Run: headless pygame with SDL's dummy video driver; simulated clock (each Clock.tick advances the game by its frame time, no real sleeping); random seed 0; keys injected as events and as key.get_pressed() state; mouse plan: one left click at the window centre at the start of phase 2, then a move to the lower-right quarter at the start of phase 3.
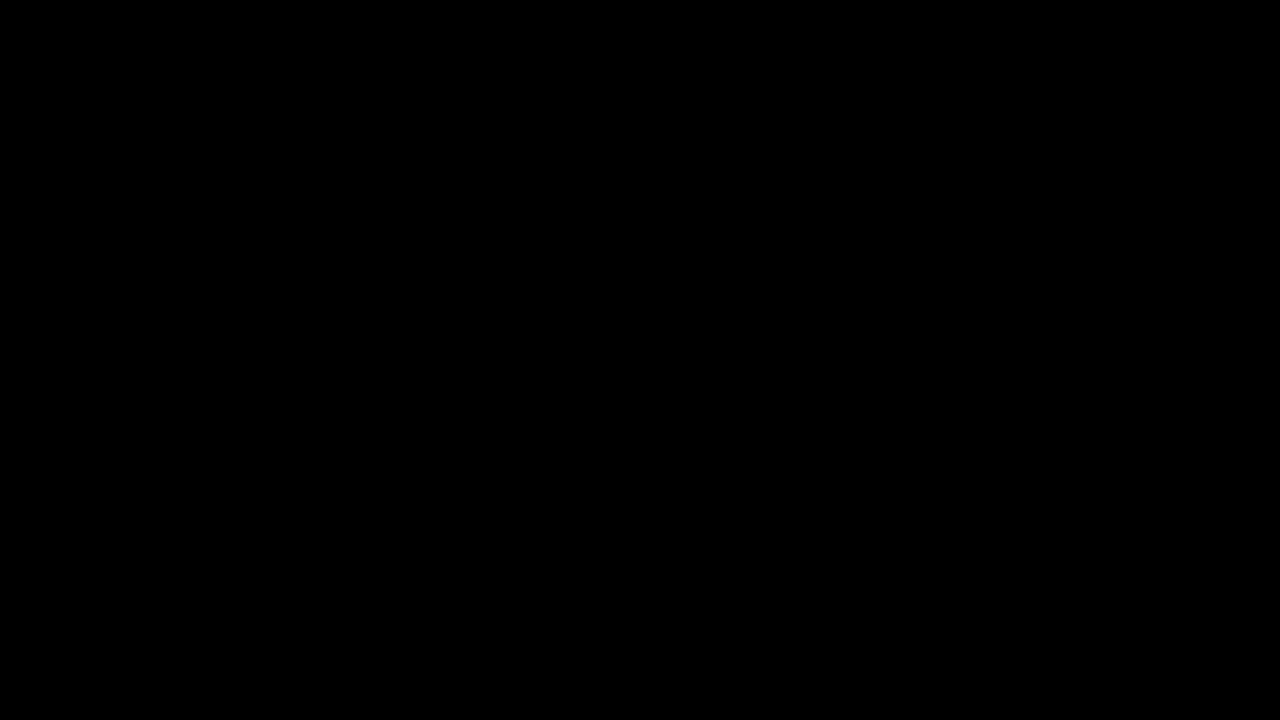
Frame 1 of 4 · flips 1–60 · no input
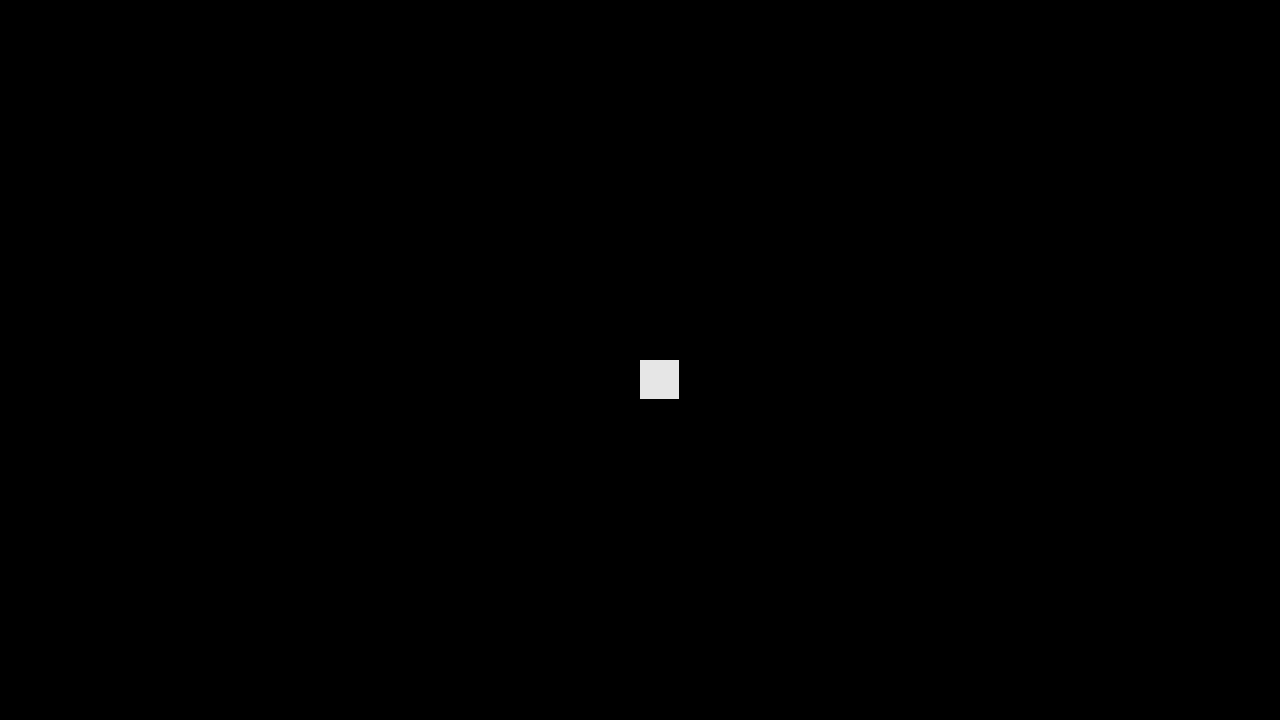
Frame 2 of 4 · flips 61–180 · clicked the window centre · tapped SPACE, RETURN · held RIGHT (→), D
Frame 3 of 4 · flips 181–300 · moved the mouse to the lower-right quarter · held DOWN (↓), S · screen unchanged from frame 2, image omitted
Frame 4 of 4 · flips 301–420 · held LEFT (←), A, UP (↑), W · screen unchanged from frame 3, image omitted

The pygame program that drew these frames:

import pygame


columnAmount, rowAmount = 32,18
tileSize = 40

pygame.init()
bg = (0, 0, 0)
tileColor = (230, 230, 230)
width, height = int(columnAmount * tileSize), int(rowAmount * tileSize)

screen = pygame.display.set_mode((width, height))
pygame.display.set_caption('Map Maker')

map = [[0 for column in range(columnAmount)] for row in range(rowAmount)]

run = True

while run:
    screen.fill(bg)

    for row in range(rowAmount):
        for column in range(columnAmount):
            if map[row][column] == 1:
                pygame.draw.rect(screen, tileColor, (column * tileSize, row * tileSize, tileSize - 1, tileSize - 1))

    for even in pygame.event.get():
        if even.type == pygame.QUIT:
            self.run = False
        if even.type == pygame.MOUSEBUTTONDOWN:
            pos = pygame.mouse.get_pos()
            if even.button == 1:
                map[pos[1] // tileSize][pos[0] // tileSize] = 1
            if even.button == 3:
                map[pos[1] // tileSize][pos[0] // tileSize] = 0

        if even.type == pygame.KEYDOWN:
            if even.key == pygame.K_RETURN:
                for row in map:
                    print(row)

    pygame.display.update()
